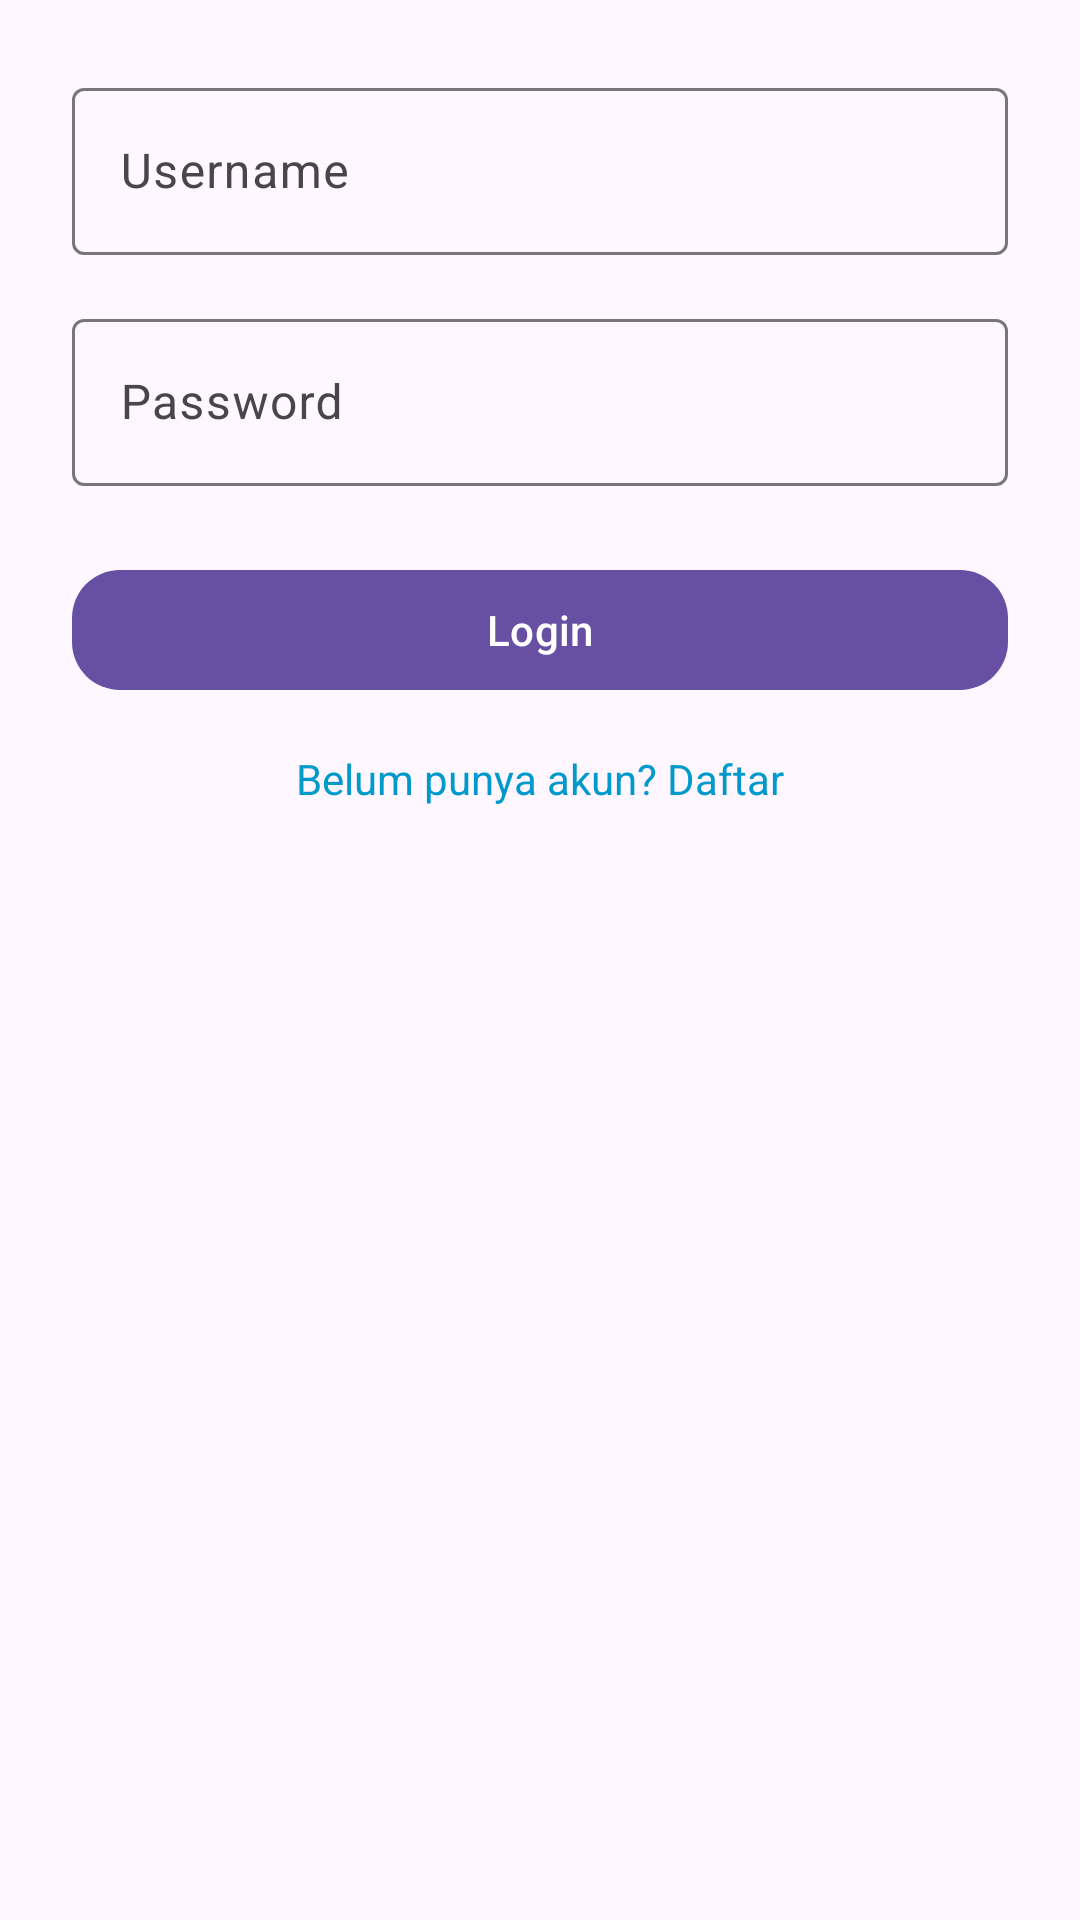

Here is an Android app screen rendered from its layout file. Give the layout XML and the strings, colors and styles it references.
<!-- AndroidManifest.xml: application theme Theme.Note -->
<!-- res/layout/activity_login.xml -->
<?xml version="1.0" encoding="utf-8"?>
<androidx.constraintlayout.widget.ConstraintLayout
    xmlns:android="http://schemas.android.com/apk/res/android"
    xmlns:app="http://schemas.android.com/apk/res-auto"
    android:layout_width="match_parent"
    android:layout_height="match_parent"
    android:padding="24dp">

    <com.google.android.material.textfield.TextInputLayout
        android:id="@+id/usernameInputLayout"
        android:layout_width="0dp"
        android:layout_height="wrap_content"
        android:hint="Username"
        app:layout_constraintTop_toTopOf="parent"
        app:layout_constraintStart_toStartOf="parent"
        app:layout_constraintEnd_toEndOf="parent">
        <com.google.android.material.textfield.TextInputEditText
            android:id="@+id/etUsername"
            android:layout_width="match_parent"
            android:layout_height="wrap_content"/>
    </com.google.android.material.textfield.TextInputLayout>

    <com.google.android.material.textfield.TextInputLayout
        android:id="@+id/passwordInputLayout"
        android:layout_width="0dp"
        android:layout_height="wrap_content"
        android:hint="Password"
        android:layout_marginTop="16dp"
        app:layout_constraintTop_toBottomOf="@id/usernameInputLayout"
        app:layout_constraintStart_toStartOf="parent"
        app:layout_constraintEnd_toEndOf="parent">
        <com.google.android.material.textfield.TextInputEditText
            android:id="@+id/etPassword"
            android:layout_width="match_parent"
            android:layout_height="wrap_content"
            android:inputType="textPassword"/>
    </com.google.android.material.textfield.TextInputLayout>

    <com.google.android.material.button.MaterialButton
        android:id="@+id/btnLogin"
        android:layout_width="0dp"
        android:layout_height="wrap_content"
        android:text="Login"
        android:layout_marginTop="24dp"
        app:cornerRadius="16dp"
        app:layout_constraintTop_toBottomOf="@id/passwordInputLayout"
        app:layout_constraintStart_toStartOf="parent"
        app:layout_constraintEnd_toEndOf="parent"/>

    
    <TextView
        android:id="@+id/tvRegister"
        android:layout_width="wrap_content"
        android:layout_height="wrap_content"
        android:text="@string/belum_punya_akun_daftar"
        android:textColor="@android:color/holo_blue_dark"
        android:textSize="14sp"
        android:layout_marginTop="16dp"
        app:layout_constraintTop_toBottomOf="@id/btnLogin"
        app:layout_constraintStart_toStartOf="parent"
        app:layout_constraintEnd_toEndOf="parent"
        android:clickable="true"
        android:focusable="true"/>
</androidx.constraintlayout.widget.ConstraintLayout>
<!-- resources referenced by this layout -->
<resources>
  <string name="belum_punya_akun_daftar">Belum punya akun? Daftar</string>
  <style name="Theme.Note" parent="Base.Theme.Note" />
  <style name="Base.Theme.Note" parent="Theme.Material3.DayNight.NoActionBar">
          
          
      </style>
</resources>
